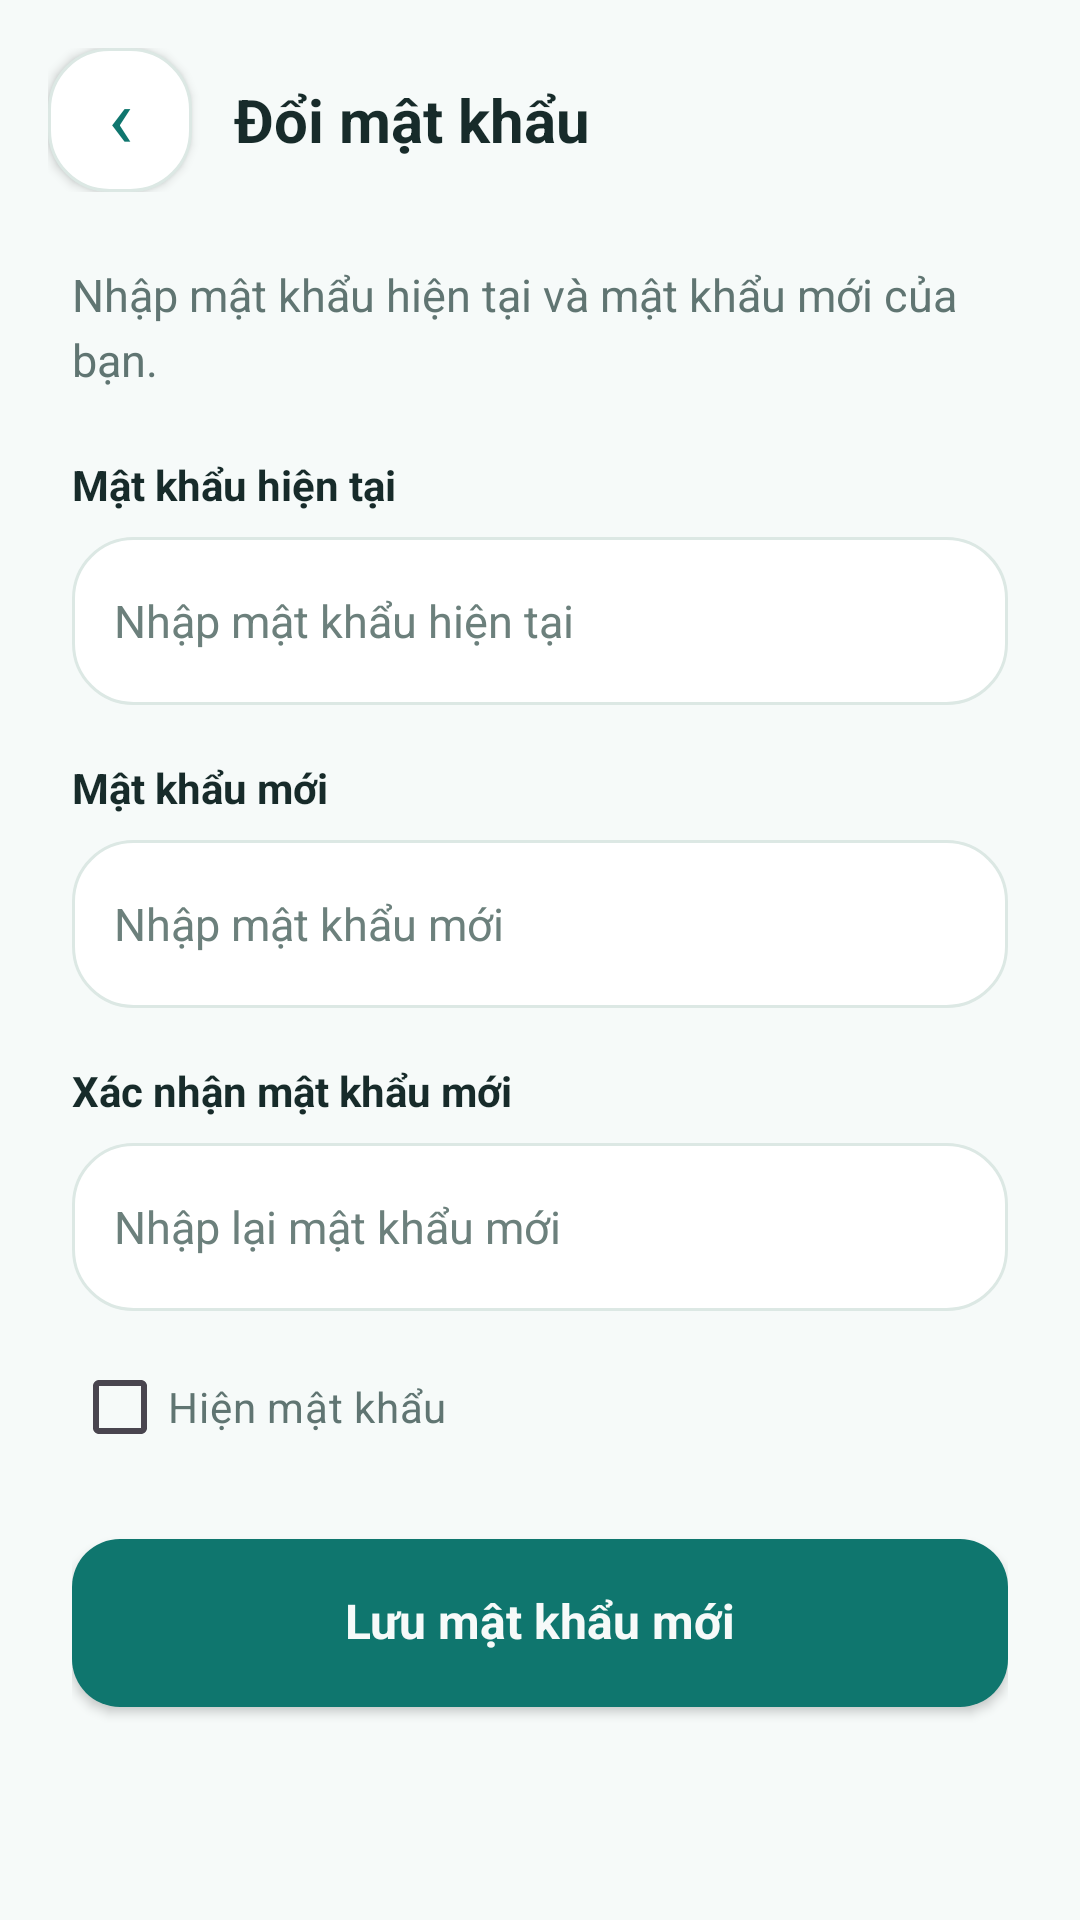

Here is an Android app screen rendered from its layout file. Give the layout XML and the strings, colors and styles it references.
<!-- AndroidManifest.xml: application theme Theme.SpeakMate -->
<!-- res/layout/fragment_admin_change_password.xml -->
<?xml version="1.0" encoding="utf-8"?>
<LinearLayout xmlns:android="http://schemas.android.com/apk/res/android"
    android:layout_width="match_parent"
    android:layout_height="match_parent"
    android:background="@color/sm_background"
    android:orientation="vertical">

    
    <LinearLayout
        android:layout_width="match_parent"
        android:layout_height="wrap_content"
        android:gravity="center_vertical"
        android:orientation="horizontal"
        android:paddingStart="16dp"
        android:paddingTop="16dp"
        android:paddingEnd="16dp"
        android:paddingBottom="12dp">

        <androidx.appcompat.widget.AppCompatButton
            android:id="@+id/btnBackAdminPassword"
            android:layout_width="48dp"
            android:layout_height="48dp"
            android:background="@drawable/bg_card"
            android:backgroundTint="@null"
            android:contentDescription="Quay lại tài khoản quản trị"
            android:gravity="center"
            android:includeFontPadding="false"
            android:minWidth="0dp"
            android:minHeight="0dp"
            android:padding="0dp"
            android:text="‹"
            android:textAllCaps="false"
            android:textColor="@color/sm_cyan"
            android:textSize="28sp" />

        <TextView
            android:layout_width="0dp"
            android:layout_height="wrap_content"
            android:layout_marginStart="14dp"
            android:layout_weight="1"
            android:text="Đổi mật khẩu"
            android:textColor="@color/sm_text_primary"
            android:textSize="20sp"
            android:textStyle="bold" />

    </LinearLayout>

    <ScrollView
        android:layout_width="match_parent"
        android:layout_height="0dp"
        android:layout_weight="1"
        android:fillViewport="true"
        android:overScrollMode="never">

        <LinearLayout
            android:layout_width="match_parent"
            android:layout_height="wrap_content"
            android:orientation="vertical"
            android:paddingStart="24dp"
            android:paddingTop="12dp"
            android:paddingEnd="24dp"
            android:paddingBottom="24dp">

            <TextView
                android:layout_width="match_parent"
                android:layout_height="wrap_content"
                android:lineSpacingExtra="4dp"
                android:text="Nhập mật khẩu hiện tại và mật khẩu mới của bạn."
                android:textColor="@color/sm_text_secondary"
                android:textSize="15sp" />

            <TextView
                android:layout_width="match_parent"
                android:layout_height="wrap_content"
                android:layout_marginTop="22dp"
                android:labelFor="@id/etAdminCurrentPassword"
                android:text="Mật khẩu hiện tại"
                android:textColor="@color/sm_text_primary"
                android:textSize="14sp"
                android:textStyle="bold" />

            <androidx.appcompat.widget.AppCompatEditText
                android:id="@+id/etAdminCurrentPassword"
                android:layout_width="match_parent"
                android:layout_height="56dp"
                android:layout_marginTop="8dp"
                android:background="@drawable/bg_card"
                android:backgroundTint="@null"
                android:hint="Nhập mật khẩu hiện tại"
                android:imeOptions="actionNext"
                android:inputType="textPassword"
                android:paddingStart="14dp"
                android:paddingEnd="14dp"
                android:saveEnabled="false"
                android:singleLine="true"
                android:textColor="@color/sm_text_primary"
                android:textColorHint="@color/sm_text_hint"
                android:textSize="15sp" />

            <TextView
                android:layout_width="match_parent"
                android:layout_height="wrap_content"
                android:layout_marginTop="18dp"
                android:labelFor="@id/etAdminNewPassword"
                android:text="Mật khẩu mới"
                android:textColor="@color/sm_text_primary"
                android:textSize="14sp"
                android:textStyle="bold" />

            <androidx.appcompat.widget.AppCompatEditText
                android:id="@+id/etAdminNewPassword"
                android:layout_width="match_parent"
                android:layout_height="56dp"
                android:layout_marginTop="8dp"
                android:background="@drawable/bg_card"
                android:backgroundTint="@null"
                android:hint="Nhập mật khẩu mới"
                android:imeOptions="actionNext"
                android:inputType="textPassword"
                android:paddingStart="14dp"
                android:paddingEnd="14dp"
                android:saveEnabled="false"
                android:singleLine="true"
                android:textColor="@color/sm_text_primary"
                android:textColorHint="@color/sm_text_hint"
                android:textSize="15sp" />

            <TextView
                android:layout_width="match_parent"
                android:layout_height="wrap_content"
                android:layout_marginTop="18dp"
                android:labelFor="@id/etAdminConfirmPassword"
                android:text="Xác nhận mật khẩu mới"
                android:textColor="@color/sm_text_primary"
                android:textSize="14sp"
                android:textStyle="bold" />

            <androidx.appcompat.widget.AppCompatEditText
                android:id="@+id/etAdminConfirmPassword"
                android:layout_width="match_parent"
                android:layout_height="56dp"
                android:layout_marginTop="8dp"
                android:background="@drawable/bg_card"
                android:backgroundTint="@null"
                android:hint="Nhập lại mật khẩu mới"
                android:imeOptions="actionDone"
                android:inputType="textPassword"
                android:paddingStart="14dp"
                android:paddingEnd="14dp"
                android:saveEnabled="false"
                android:singleLine="true"
                android:textColor="@color/sm_text_primary"
                android:textColorHint="@color/sm_text_hint"
                android:textSize="15sp" />

            <androidx.appcompat.widget.AppCompatCheckBox
                android:id="@+id/cbAdminShowPasswords"
                android:layout_width="wrap_content"
                android:layout_height="wrap_content"
                android:layout_marginTop="8dp"
                android:buttonTint="@color/sm_cyan"
                android:minHeight="48dp"
                android:saveEnabled="false"
                android:text="Hiện mật khẩu"
                android:textColor="@color/sm_text_secondary"
                android:textSize="14sp" />

            <TextView
                android:id="@+id/tvAdminPasswordStatus"
                android:layout_width="match_parent"
                android:layout_height="wrap_content"
                android:layout_marginTop="8dp"
                android:accessibilityLiveRegion="polite"
                android:lineSpacingExtra="4dp"
                android:textColor="@color/sm_warning"
                android:textSize="14sp"
                android:visibility="gone" />

            <androidx.appcompat.widget.AppCompatButton
                android:id="@+id/btnSaveAdminPassword"
                android:layout_width="match_parent"
                android:layout_height="56dp"
                android:layout_marginTop="20dp"
                android:background="@drawable/bg_button_primary"
                android:backgroundTint="@null"
                android:gravity="center"
                android:includeFontPadding="false"
                android:minHeight="0dp"
                android:paddingStart="16dp"
                android:paddingTop="0dp"
                android:paddingEnd="16dp"
                android:paddingBottom="0dp"
                android:text="Lưu mật khẩu mới"
                android:textAllCaps="false"
                android:textColor="@color/sm_background"
                android:textSize="16sp"
                android:textStyle="bold" />

        </LinearLayout>

    </ScrollView>

</LinearLayout>
<!-- resources referenced by this layout -->
<resources>
  <color name="sm_background">#F6FAF9</color>
  <color name="sm_cyan">#0F766E</color>
  <color name="sm_text_hint">#6C807C</color>
  <color name="sm_text_primary">#172B2A</color>
  <color name="sm_text_secondary">#607572</color>
  <color name="sm_warning">#A66312</color>
  <!-- drawable bg_button_primary (drawable) -->
  <?xml version="1.0" encoding="utf-8"?>
  <ripple xmlns:android="http://schemas.android.com/apk/res/android"
      android:color="#30FFFFFF">
  
      <item android:id="@android:id/mask">
          <shape android:shape="rectangle">
              <solid android:color="@color/white" />
              <corners android:radius="16dp" />
          </shape>
      </item>
  
      <item>
          <selector>
  
              <item android:state_enabled="false">
                  <shape android:shape="rectangle">
                      <solid android:color="#90AAA4" />
                      <corners android:radius="16dp" />
                  </shape>
              </item>
  
              <item>
                  <shape android:shape="rectangle">
                      <solid android:color="@color/sm_primary" />
                      <corners android:radius="16dp" />
                  </shape>
              </item>
  
          </selector>
      </item>
  
  </ripple>
  <!-- drawable bg_card (drawable) -->
  <?xml version="1.0" encoding="utf-8"?>
  <shape xmlns:android="http://schemas.android.com/apk/res/android"
      android:shape="rectangle">
  
      <solid android:color="@color/sm_surface" />
  
      <corners android:radius="20dp" />
  
      <stroke
          android:width="1dp"
          android:color="@color/sm_border" />
  
  </shape>
  <style name="Theme.SpeakMate" parent="Base.Theme.SpeakMate" />
  <color name="white">#FFFFFFFF</color>
  <color name="sm_primary">#0F766E</color>
  <color name="sm_surface">#FFFFFF</color>
  <color name="sm_border">#DCE8E4</color>
  <style name="Base.Theme.SpeakMate" parent="Theme.Material3.Light.NoActionBar">
  
          <item name="colorPrimary">@color/sm_primary</item>
          <item name="colorOnPrimary">@color/sm_on_primary</item>
  
          <item name="colorSecondary">@color/sm_cyan</item>
          <item name="colorOnSecondary">@color/sm_on_primary</item>
  
          <item name="android:colorBackground">@color/sm_background</item>
          <item name="android:windowBackground">@color/sm_background</item>
          <item name="colorOnBackground">@color/sm_text_primary</item>
  
          <item name="colorSurface">@color/sm_surface</item>
          <item name="colorOnSurface">@color/sm_text_primary</item>
  
          <item name="android:fontFamily">sans-serif</item>
          <item name="android:textColorPrimary">@color/sm_text_primary</item>
          <item name="android:textColorSecondary">@color/sm_text_secondary</item>
          <item name="android:colorAccent">@color/sm_primary</item>
  
          <item name="colorError">@color/sm_error</item>
          <item name="colorOnError">@color/sm_on_primary</item>
  
          <item name="android:statusBarColor">@color/sm_background</item>
          <item name="android:navigationBarColor">@color/sm_background</item>
          <item name="android:windowLightStatusBar">true</item>
          <item name="android:windowLightNavigationBar">true</item>
          <item name="android:forceDarkAllowed">false</item>
  
      </style>
  <color name="sm_on_primary">#FFFFFF</color>
  <color name="sm_error">#C64055</color>
</resources>
